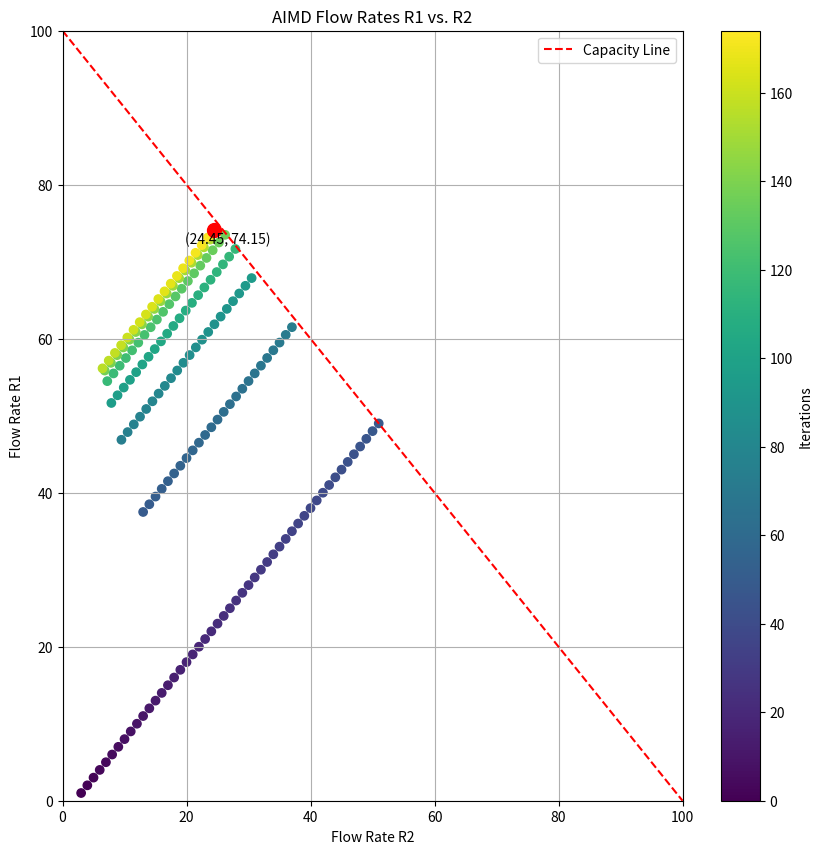

Write the Python code that produced this figure.
import matplotlib.pyplot as plt
import numpy as np

# Constants
C = 100  # Total capacity in bps
alpha = 1  # Additive increase (1 MSS per RTT)
beta1 = 3/4  # Multiplicative decrease for R1
beta2 = 1/4  # Multiplicative decrease for R2
tolerance = 1  # Tolerance for convergence

# Initial flow rates
R1, R2 = 0, 2

# Lists to store flow rates over time
R1_values, R2_values = [], []

while not (abs(R1 - 3/4 * C) < tolerance and abs(R2 - 1/4 * C) < tolerance):
    # Additive Increase
    R1 += alpha
    R2 += alpha

    # Check if combined rate exceeds capacity
    if R1 + R2 > C:
        # Multiplicative Decrease
        R1 *= beta1
        R2 *= beta2

    # Store values
    R1_values.append(R1)
    R2_values.append(R2)

# Plotting the results with R2 as the X-axis and R1 as the Y-axis
plt.figure(figsize=(10, 10))
plt.scatter(R2_values, R1_values, c=np.arange(len(R1_values)), cmap='viridis')
plt.colorbar(label='Iterations')

# Capacity line (C) from (0,C) to (C,0)
plt.plot([0, C], [C, 0], 'r--', label='Capacity Line')

# Highlighting the last point
last_R1, last_R2 = R1_values[-1], R2_values[-1]
plt.scatter(last_R2, last_R1, color='red', s=100)  # Larger and different color for the last point
plt.annotate(f'({last_R2:.2f}, {last_R1:.2f})', (last_R2, last_R1), textcoords="offset points", xytext=(10,-10), ha='center')

plt.xlabel('Flow Rate R2')
plt.ylabel('Flow Rate R1')
plt.title('AIMD Flow Rates R1 vs. R2')
plt.xlim(0, C)
plt.ylim(0, C)
plt.grid(True)
plt.legend()
plt.show()
